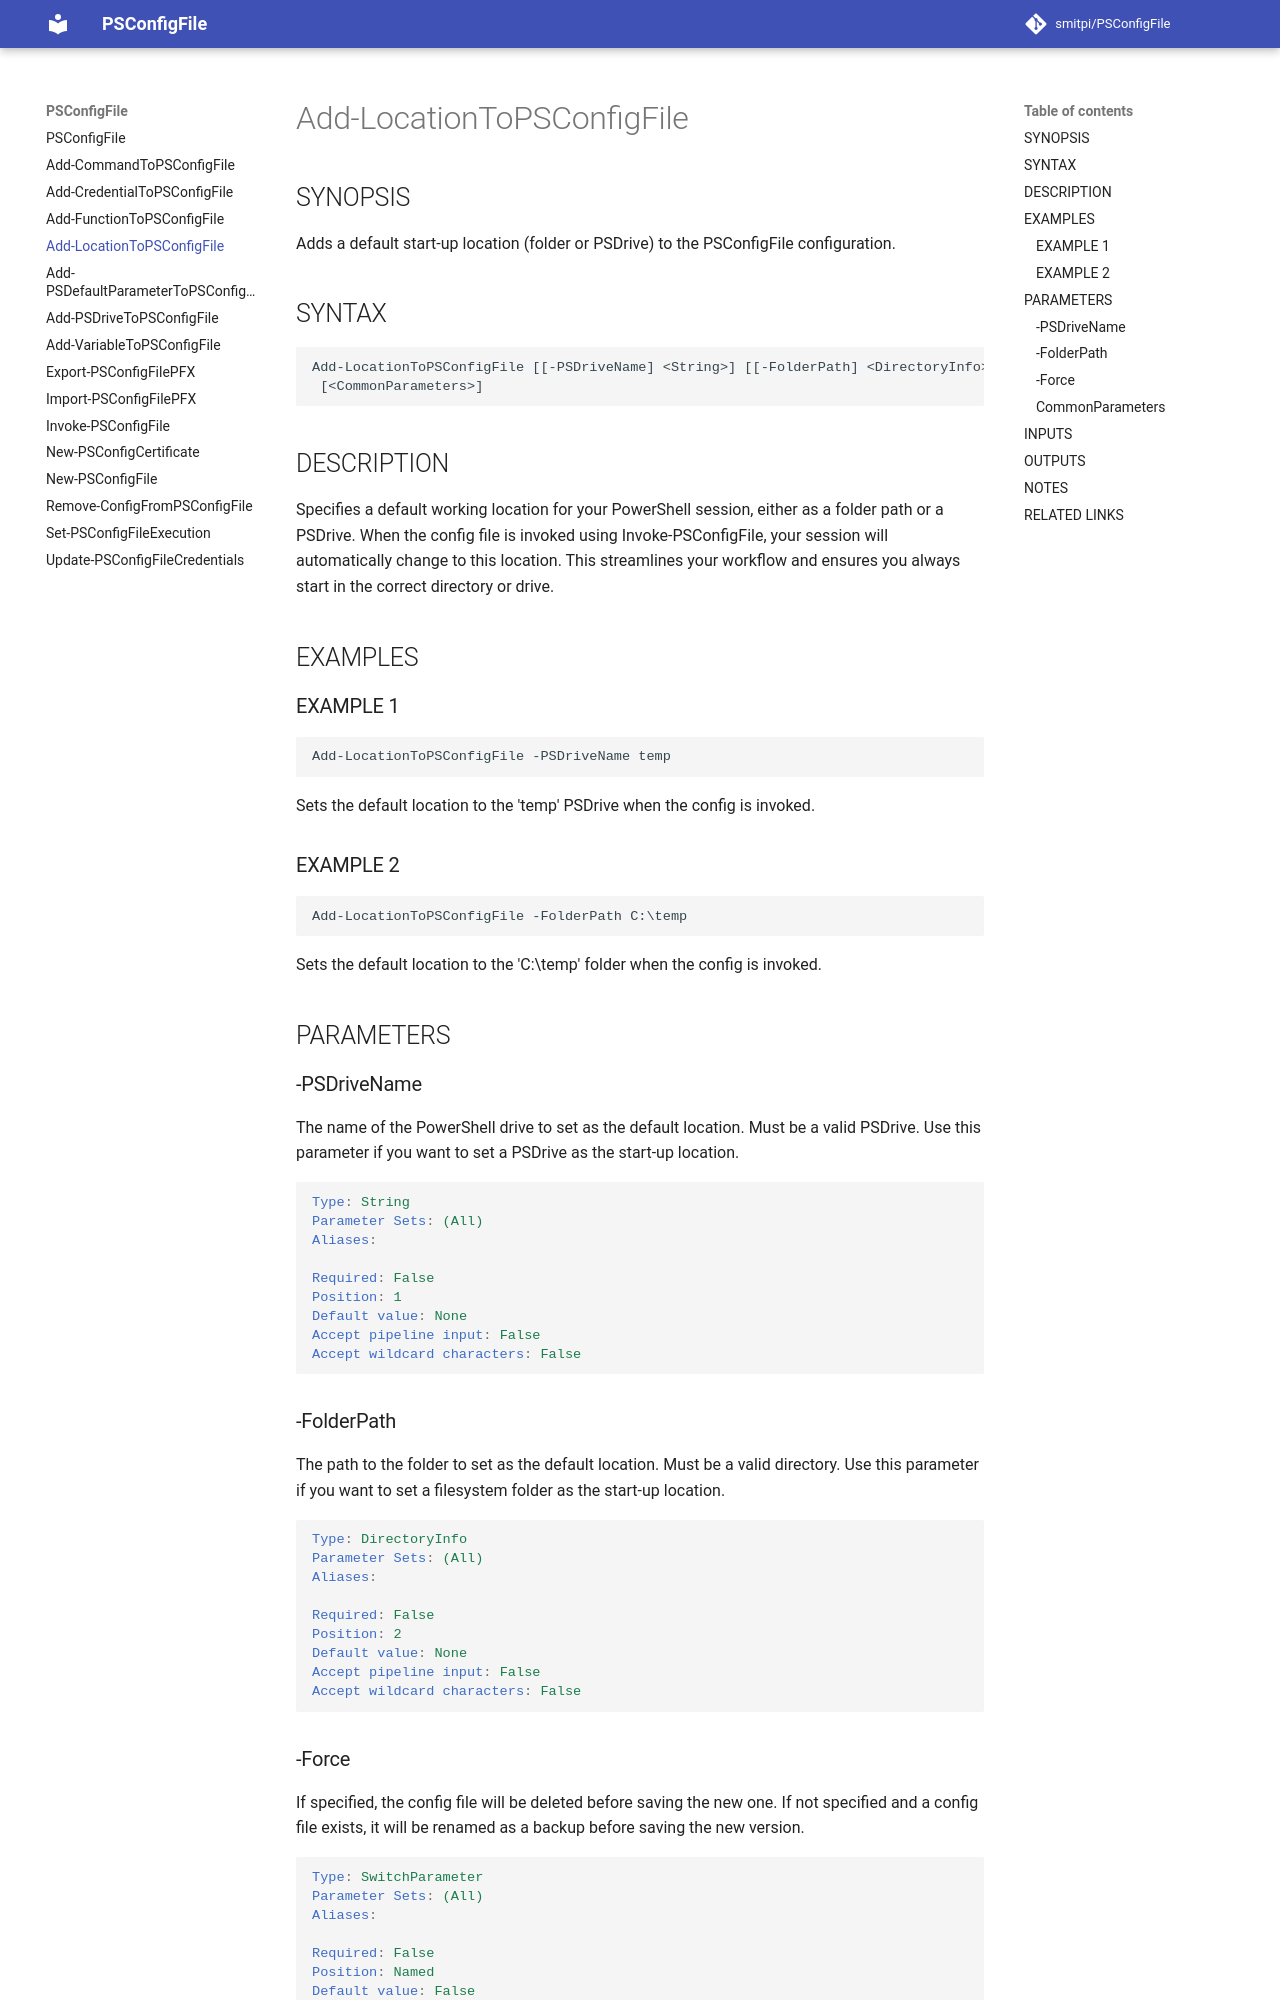

repository: smitpi/PSConfigFile · page: Add-LocationToPSConfigFile/index.html · generator: mkdocs

---
external help file: PSConfigFile-help.xml
Module Name: PSConfigFile
online version:
schema: 2.0.0
---

# Add-LocationToPSConfigFile

## SYNOPSIS
Adds default location to the config file.

## SYNTAX

```
Add-LocationToPSConfigFile [-LocationType] <String> [-Path] <String> [-Force] [<CommonParameters>]
```

## DESCRIPTION
Adds default location to the config file.

## EXAMPLES

### EXAMPLE 1
```
Add-LocationToPSConfigFile -LocationType PSDrive -Path temp
```

### EXAMPLE 2
```
Add-LocationToPSConfigFile -LocationType Folder -Path c:\temp
```

## PARAMETERS

### -LocationType
Is the location a folder or a PS-Drive.

```yaml
Type: String
Parameter Sets: (All)
Aliases:

Required: True
Position: 1
Default value: None
Accept pipeline input: False
Accept wildcard characters: False
```

### -Path
Path to the folder or the PS-Drive name.

```yaml
Type: String
Parameter Sets: (All)
Aliases:

Required: True
Position: 2
Default value: None
Accept pipeline input: False
Accept wildcard characters: False
```
